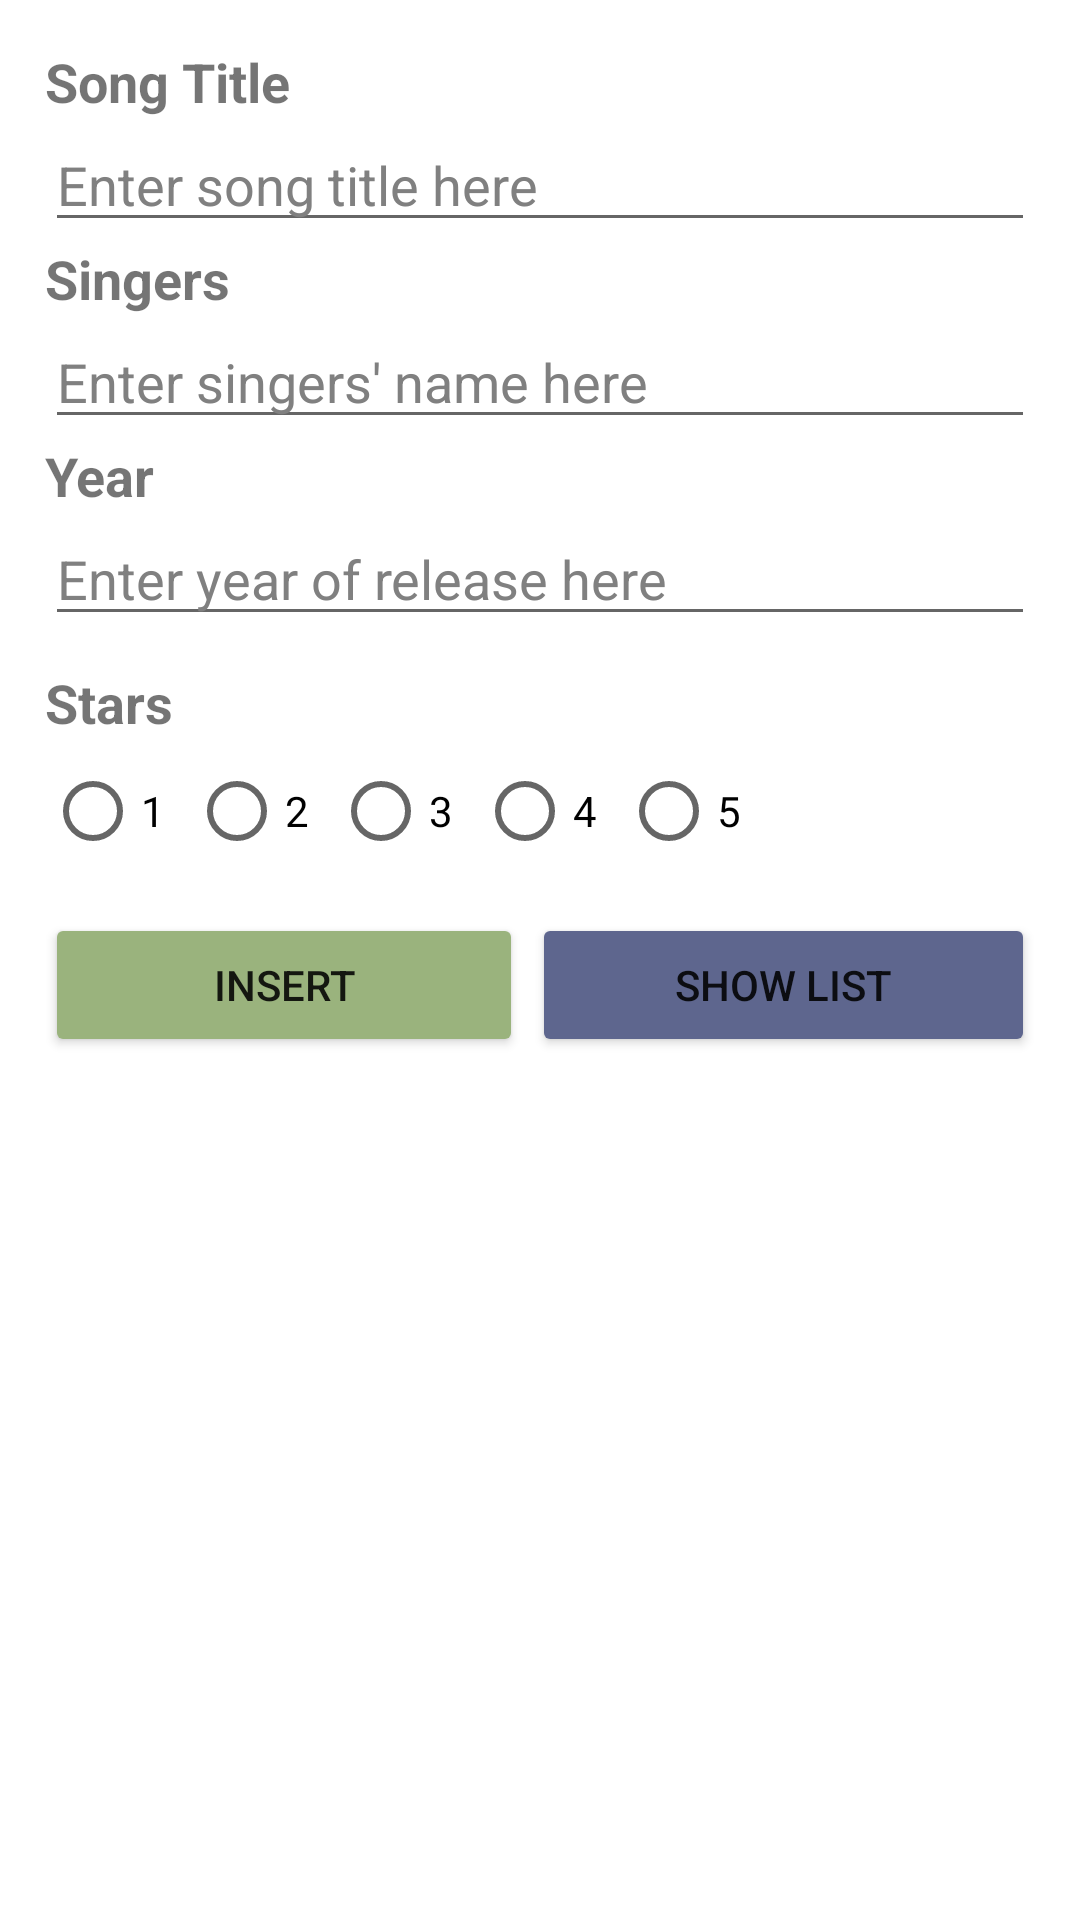

Android layout source for this screen:
<!-- AndroidManifest.xml: application theme Theme.NDPSongs -->
<!-- res/layout/activity_main.xml -->
<?xml version="1.0" encoding="utf-8"?>
<LinearLayout xmlns:android="http://schemas.android.com/apk/res/android"
    xmlns:app="http://schemas.android.com/apk/res-auto"
    xmlns:tools="http://schemas.android.com/tools"
    android:layout_width="match_parent"
    android:layout_height="match_parent"
    android:orientation="vertical"
    tools:context=".MainActivity"
    android:padding="15sp">

    <TextView
        android:id="@+id/songtitle"
        android:layout_width="match_parent"
        android:layout_height="wrap_content"
        android:text="Song Title"
        android:textSize="18sp"
        android:textStyle="bold" />

    <EditText
        android:id="@+id/editSongTitle"
        android:layout_width="match_parent"
        android:layout_height="wrap_content"
        android:ems="10"
        android:inputType="textPersonName"
        android:text="Enter song title here"
        android:textColor="#808080" />

    <TextView
        android:id="@+id/singers"
        android:layout_width="match_parent"
        android:layout_height="wrap_content"
        android:text="Singers"
        android:textSize="18sp"
        android:textStyle="bold" />

    <EditText
        android:id="@+id/editSingers"
        android:layout_width="match_parent"
        android:layout_height="wrap_content"
        android:ems="10"
        android:inputType="textPersonName"
        android:text="Enter singers' name here"
        android:textColor="#808080" />

    <TextView
        android:id="@+id/year"
        android:layout_width="match_parent"
        android:layout_height="wrap_content"
        android:text="Year"
        android:textSize="18sp"
        android:textStyle="bold" />

    <EditText
        android:id="@+id/editYear"
        android:layout_width="match_parent"
        android:layout_height="wrap_content"
        android:ems="10"
        android:inputType="textPersonName"
        android:text="Enter year of release here"
        android:textColor="#808080" />

    <Space
        android:layout_width="match_parent"
        android:layout_height="10sp" />

    <TextView
        android:id="@+id/rating"
        android:layout_width="match_parent"
        android:layout_height="wrap_content"
        android:text="Stars"
        android:textSize="18sp"
        android:textStyle="bold" />

    <RadioGroup
        android:id="@+id/ratings"
        android:layout_width="match_parent"
        android:layout_height="wrap_content"
        android:orientation="horizontal">

        <RadioButton
            android:id="@+id/rating1"
            android:layout_width="wrap_content"
            android:layout_height="wrap_content"
            android:text="1" />

        <RadioButton
            android:id="@+id/rating2"
            android:layout_width="wrap_content"
            android:layout_height="wrap_content"
            android:text="2" />

        <RadioButton
            android:id="@+id/rating3"
            android:layout_width="wrap_content"
            android:layout_height="wrap_content"
            android:text="3" />

        <RadioButton
            android:id="@+id/rating4"
            android:layout_width="wrap_content"
            android:layout_height="wrap_content"
            android:text="4" />

        <RadioButton
            android:id="@+id/rating5"
            android:layout_width="wrap_content"
            android:layout_height="wrap_content"
            android:text="5" />
    </RadioGroup>

    <Space
        android:layout_width="match_parent"
        android:layout_height="10sp" />

    <LinearLayout
        android:layout_width="match_parent"
        android:layout_height="match_parent"
        android:orientation="horizontal">

        <Button
            android:id="@+id/btninsert"
            android:layout_width="wrap_content"
            android:layout_height="wrap_content"
            android:layout_weight="1"
            android:text="insert"
            app:backgroundTint="#9AB37D" />

        <Space
            android:layout_width="3sp"
            android:layout_height="wrap_content" />

        <Button
            android:id="@+id/btnshowlist"
            android:layout_width="wrap_content"
            android:layout_height="wrap_content"
            android:layout_weight="1"
            android:text="show list"
            app:backgroundTint="#5E668E" />

    </LinearLayout>


</LinearLayout>
<!-- resources referenced by this layout -->
<resources>
  <style name="Theme.NDPSongs" parent="Theme.MaterialComponents.DayNight.DarkActionBar">
          
          <item name="colorPrimary">@color/purple_500</item>
          <item name="colorPrimaryVariant">@color/purple_700</item>
          <item name="colorOnPrimary">@color/white</item>
          
          <item name="colorSecondary">@color/teal_200</item>
          <item name="colorSecondaryVariant">@color/teal_700</item>
          <item name="colorOnSecondary">@color/black</item>
          
          <item name="android:statusBarColor" tools:targetApi="l">?attr/colorPrimaryVariant</item>
          
      </style>
  <!-- not gathered from this repository: default colours our renderer supplied (Android Studio template values) -->
  <color name="purple_500">#FF6200EE</color>
  <color name="purple_700">#FF3700B3</color>
  <color name="teal_200">#FF03DAC5</color>
  <color name="teal_700">#FF018786</color>
  <color name="black">#FF000000</color>
  <color name="white">#FFFFFFFF</color>
</resources>
